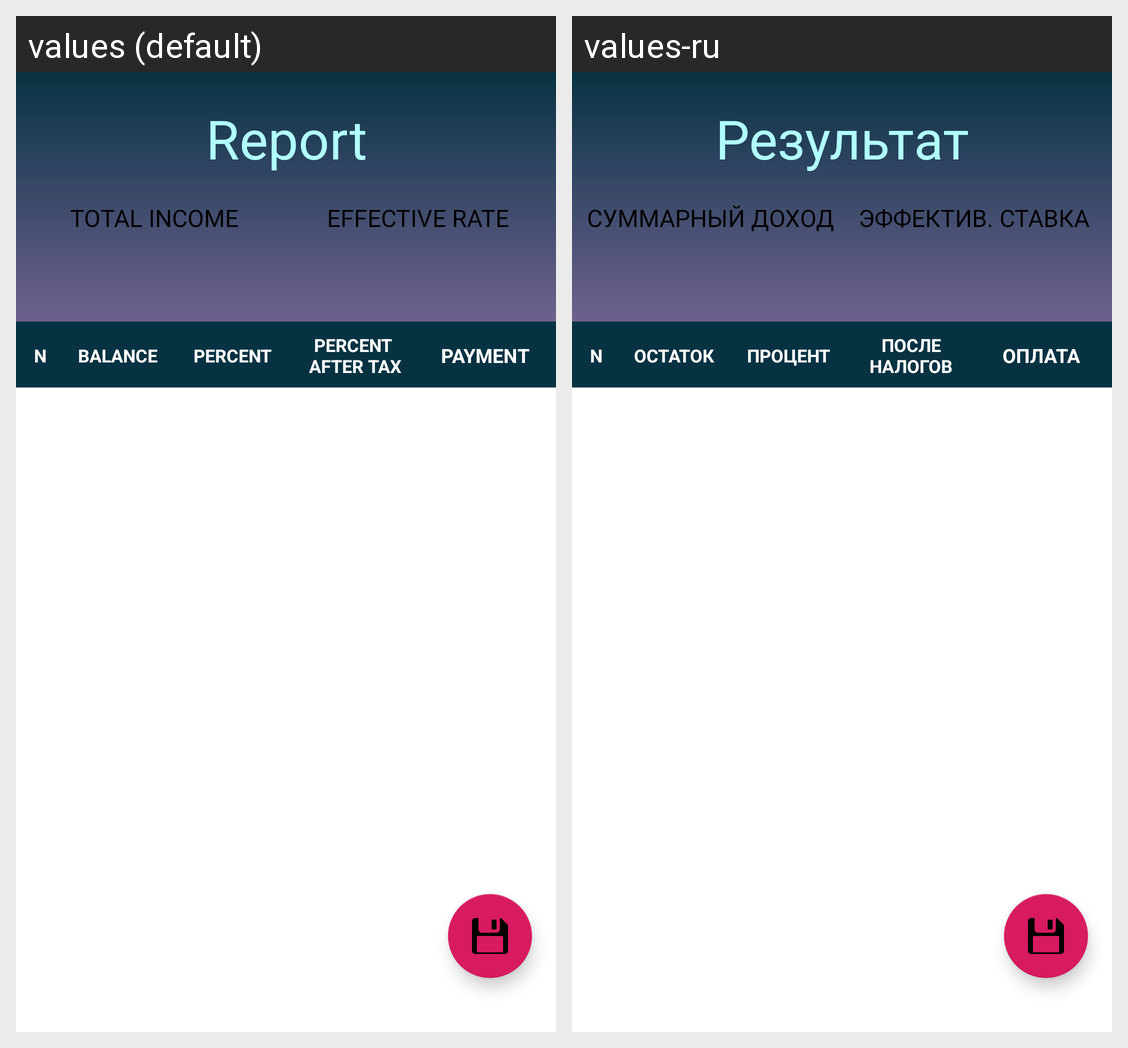

Locale-by-locale string values for the Android screen shown in this grid:
Android screen res/layout/fragment_dep_schedule.xml rendered under 2 locales, left to right: values (default), values-ru. Device: Nexus 5 (rendered at 1080×1920; each locale shown at half size, 540×960, under a caption strip naming it); theme AppTheme.
Strings drawn on this screen, with the default value and each locale's value (text and hints the layout hard-codes, and strings that could not be matched under every locale, appear in the picture but are not listed):

Report
  values: Report
  values-ru: Результат

Income
  values: Total Income
  values-ru: суммарный доход

EffectiveRate
  values: Effective Rate
  values-ru: Эффектив. ставка

Loan_Balance
  values: Balance
  values-ru: остаток

Percent
  values: Percent
  values-ru: Процент

PercentAfterTaxDep
  values: Percent 
      after tax
  values-ru: После налогов

Payment
  values: Payment
  values-ru: Оплата
